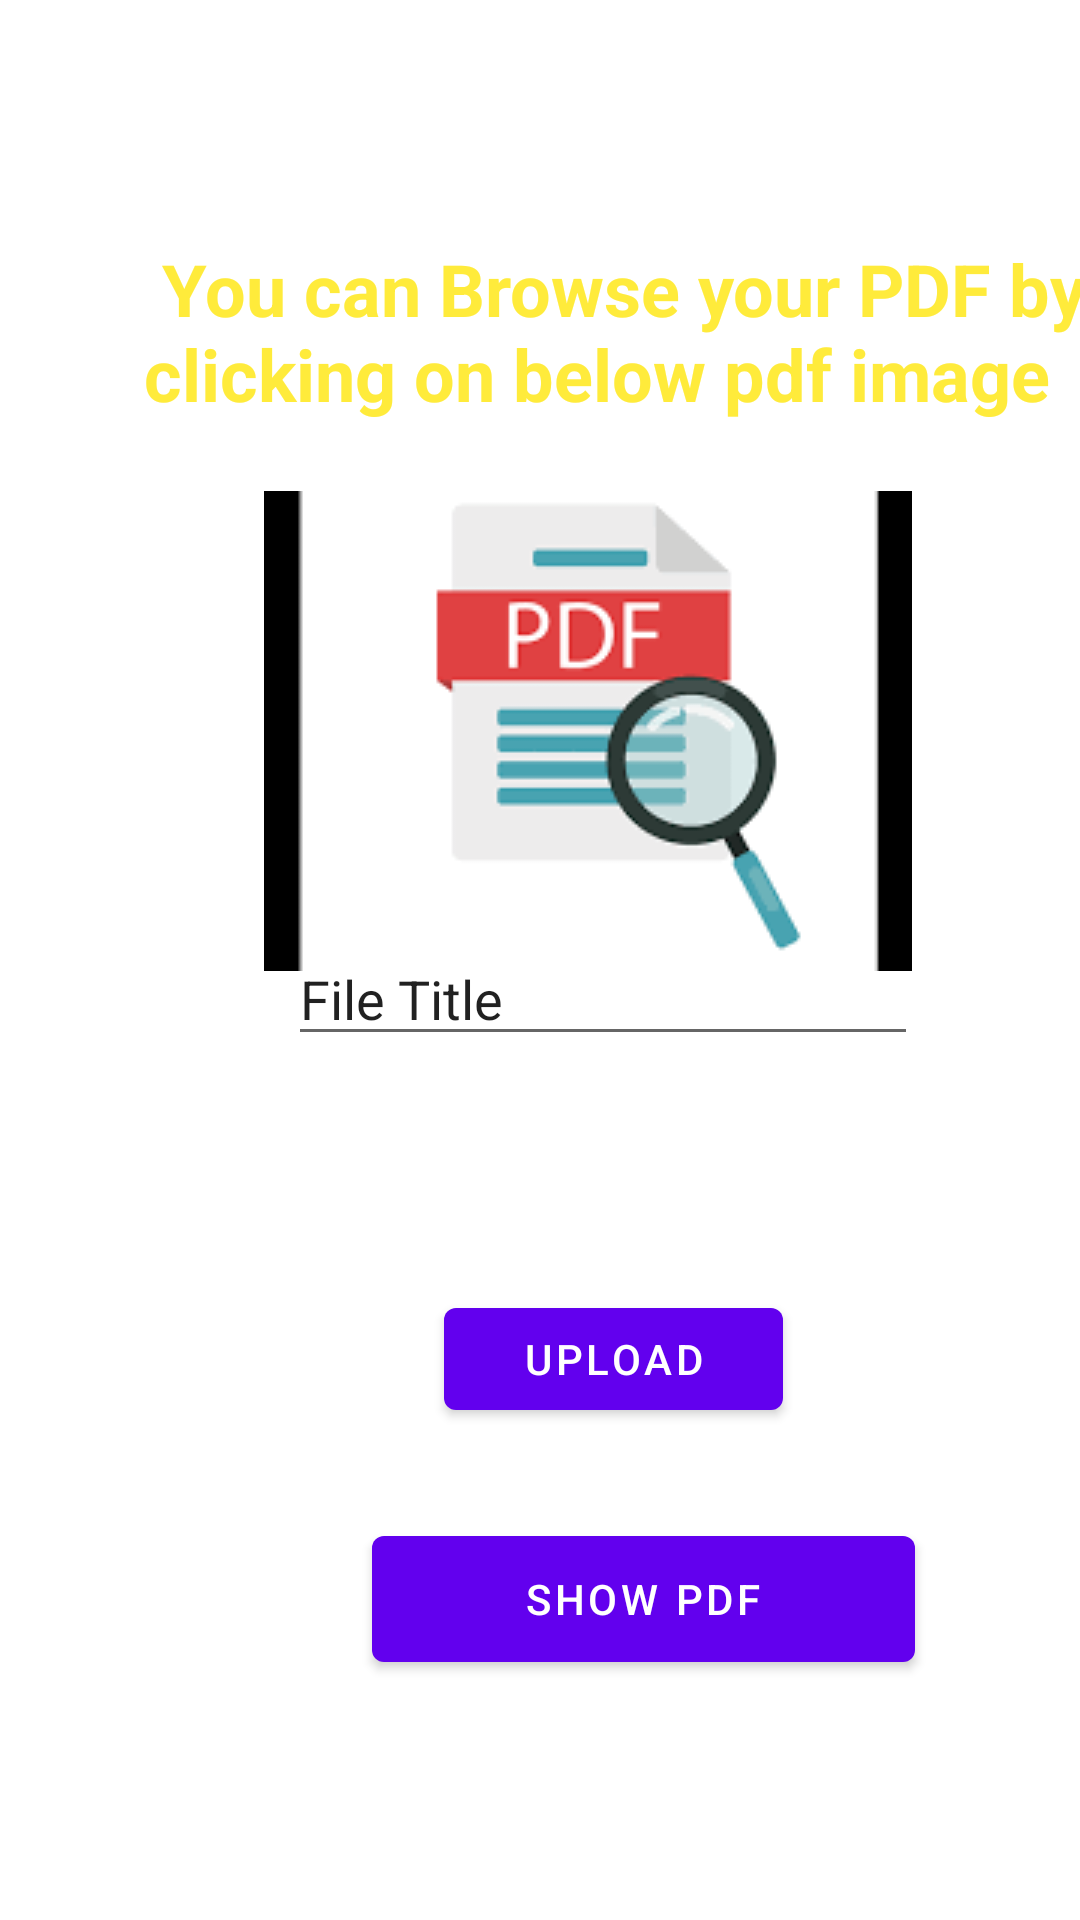

Layout XML and referenced resources for this Android screen:
<!-- AndroidManifest.xml: application theme Theme.College_StoreSpace -->
<!-- res/layout/activity_uploadpdf.xml -->
<?xml version="1.0" encoding="utf-8"?>
<androidx.constraintlayout.widget.ConstraintLayout xmlns:android="http://schemas.android.com/apk/res/android"
    xmlns:app="http://schemas.android.com/apk/res-auto"
    xmlns:tools="http://schemas.android.com/tools"
    android:layout_width="match_parent"
    android:background="@color/common_google_signin_btn_text_light_focused"
    android:layout_height="match_parent"
    tools:context=".Uploadpdf">

    <ImageButton
        android:id="@+id/dcximgbrws"
        android:layout_width="216dp"
        android:layout_height="167dp"
        android:layout_marginStart="88dp"
        android:layout_marginTop="160dp"
        app:layout_constraintStart_toStartOf="parent"
        app:layout_constraintTop_toTopOf="parent"
        app:srcCompat="@drawable/browsepdfimg" />

    <Button
        android:id="@+id/upldbtn"
        android:layout_width="113dp"
        android:layout_height="46dp"
        android:layout_marginStart="148dp"
        android:layout_marginBottom="164dp"
        android:text="Upload"
        app:layout_constraintBottom_toBottomOf="parent"
        app:layout_constraintStart_toStartOf="parent" />

    <EditText
        android:id="@+id/flttl"
        android:layout_width="wrap_content"
        android:layout_height="wrap_content"
        android:layout_marginStart="96dp"
        android:layout_marginBottom="288dp"
        android:ems="10"
        android:inputType="textPersonName"
        android:text="File Title"
        app:layout_constraintBottom_toBottomOf="parent"
        app:layout_constraintStart_toStartOf="parent" />

    <TextView
        android:id="@+id/tvv"
        android:layout_width="330dp"
        android:layout_height="62dp"
        android:layout_marginStart="48dp"
        android:layout_marginTop="80dp"
        android:text=" You can Browse your PDF by clicking on below pdf image"
        android:textColor="@color/purple_200"
        android:textSize="24sp"
        android:textStyle="bold"
        app:layout_constraintStart_toStartOf="parent"
        app:layout_constraintTop_toTopOf="parent" />

    <Button
        android:id="@+id/shwdocxbtn"
        android:layout_width="181dp"
        android:layout_height="54dp"
        android:layout_marginStart="124dp"
        android:layout_marginBottom="80dp"
        android:text="Show PDF"
        app:layout_constraintBottom_toBottomOf="parent"
        app:layout_constraintStart_toStartOf="parent" />

</androidx.constraintlayout.widget.ConstraintLayout>
<!-- resources referenced by this layout -->
<resources>
  <color name="purple_200">#FFEB3B</color>
  <!-- drawable browsepdfimg: png bitmap (drawable, 2789 bytes) -->
  <style name="Theme.College_StoreSpace" parent="Theme.MaterialComponents.Light.NoActionBar">
          
          <item name="colorPrimary">@color/purple_500</item>
          <item name="colorPrimaryVariant">@color/purple_700</item>
          <item name="colorOnPrimary">@color/white</item>
          
          <item name="colorSecondary">@color/teal_200</item>
          <item name="colorSecondaryVariant">@color/teal_700</item>
          <item name="colorOnSecondary">@color/black</item>
          
          <item name="android:statusBarColor" tools:targetApi="l">?attr/colorPrimaryVariant</item>
          
      </style>
  <color name="purple_500">#FF6200EE</color>
  <color name="purple_700">#FF3700B3</color>
  <color name="white">#FFFFFFFF</color>
  <color name="teal_200">#FF03DAC5</color>
  <color name="teal_700">#FF018786</color>
  <color name="black">#10100F</color>
</resources>
